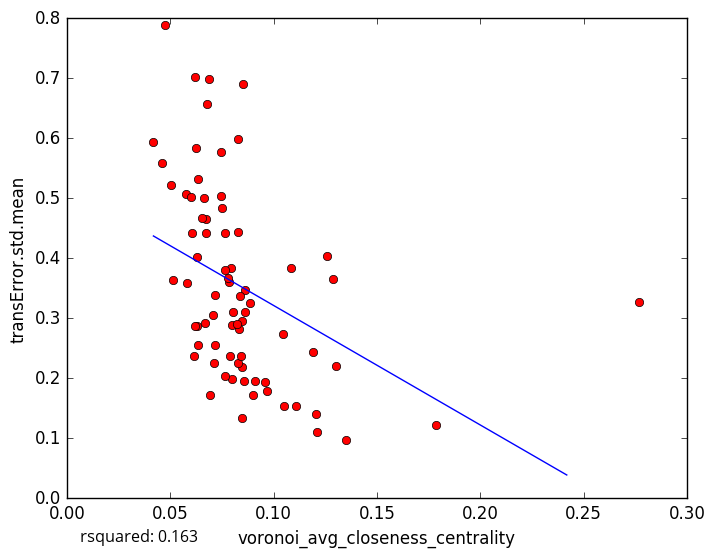

Data behind this chart, as committed beside it:
voronoi_avg_closeness_centrality, transError.std.mean
0.08297, 0.598
0.07924, 0.3834
0.07988, 0.1984
0.1784, 0.1227
0.1111, 0.1538
0.08294, 0.444
0.06355, 0.5318
0.06278, 0.4021
0.07076, 0.306
0.08475, 0.1333
0.09117, 0.1947
0.1211, 0.1104
0.1205, 0.1398
0.09669, 0.1784
0.1303, 0.2198
0.119, 0.2434
0.06331, 0.2561
0.07169, 0.3385
0.06261, 0.5839
0.08847, 0.3258
0.04188, 0.5942
0.07452, 0.5774
0.1085, 0.3838
0.06896, 0.6984
0.1287, 0.366
0.08528, 0.6906
0.1261, 0.4043
0.06073, 0.4415
0.06134, 0.2377
0.07135, 0.2251
0.07162, 0.2562
0.06772, 0.6567
0.05833, 0.3586
0.05116, 0.363
0.06303, 0.2874
0.05764, 0.5073
0.1348, 0.09644
0.07879, 0.2364
0.07841, 0.3598
0.1044, 0.2736
0.06219, 0.7023
0.04597, 0.5582
0.08335, 0.2825
0.06682, 0.292
0.06747, 0.4416
0.06616, 0.5011
0.08612, 0.3463
0.0671, 0.4662
0.08606, 0.3097
0.07439, 0.5038
0.08488, 0.2181
0.09578, 0.1933
0.08041, 0.3104
0.06022, 0.5021
0.0849, 0.2956
0.07649, 0.4424
0.08384, 0.3371
0.06202, 0.2864
0.08547, 0.1954
0.08983, 0.1714
... 18 more rows
